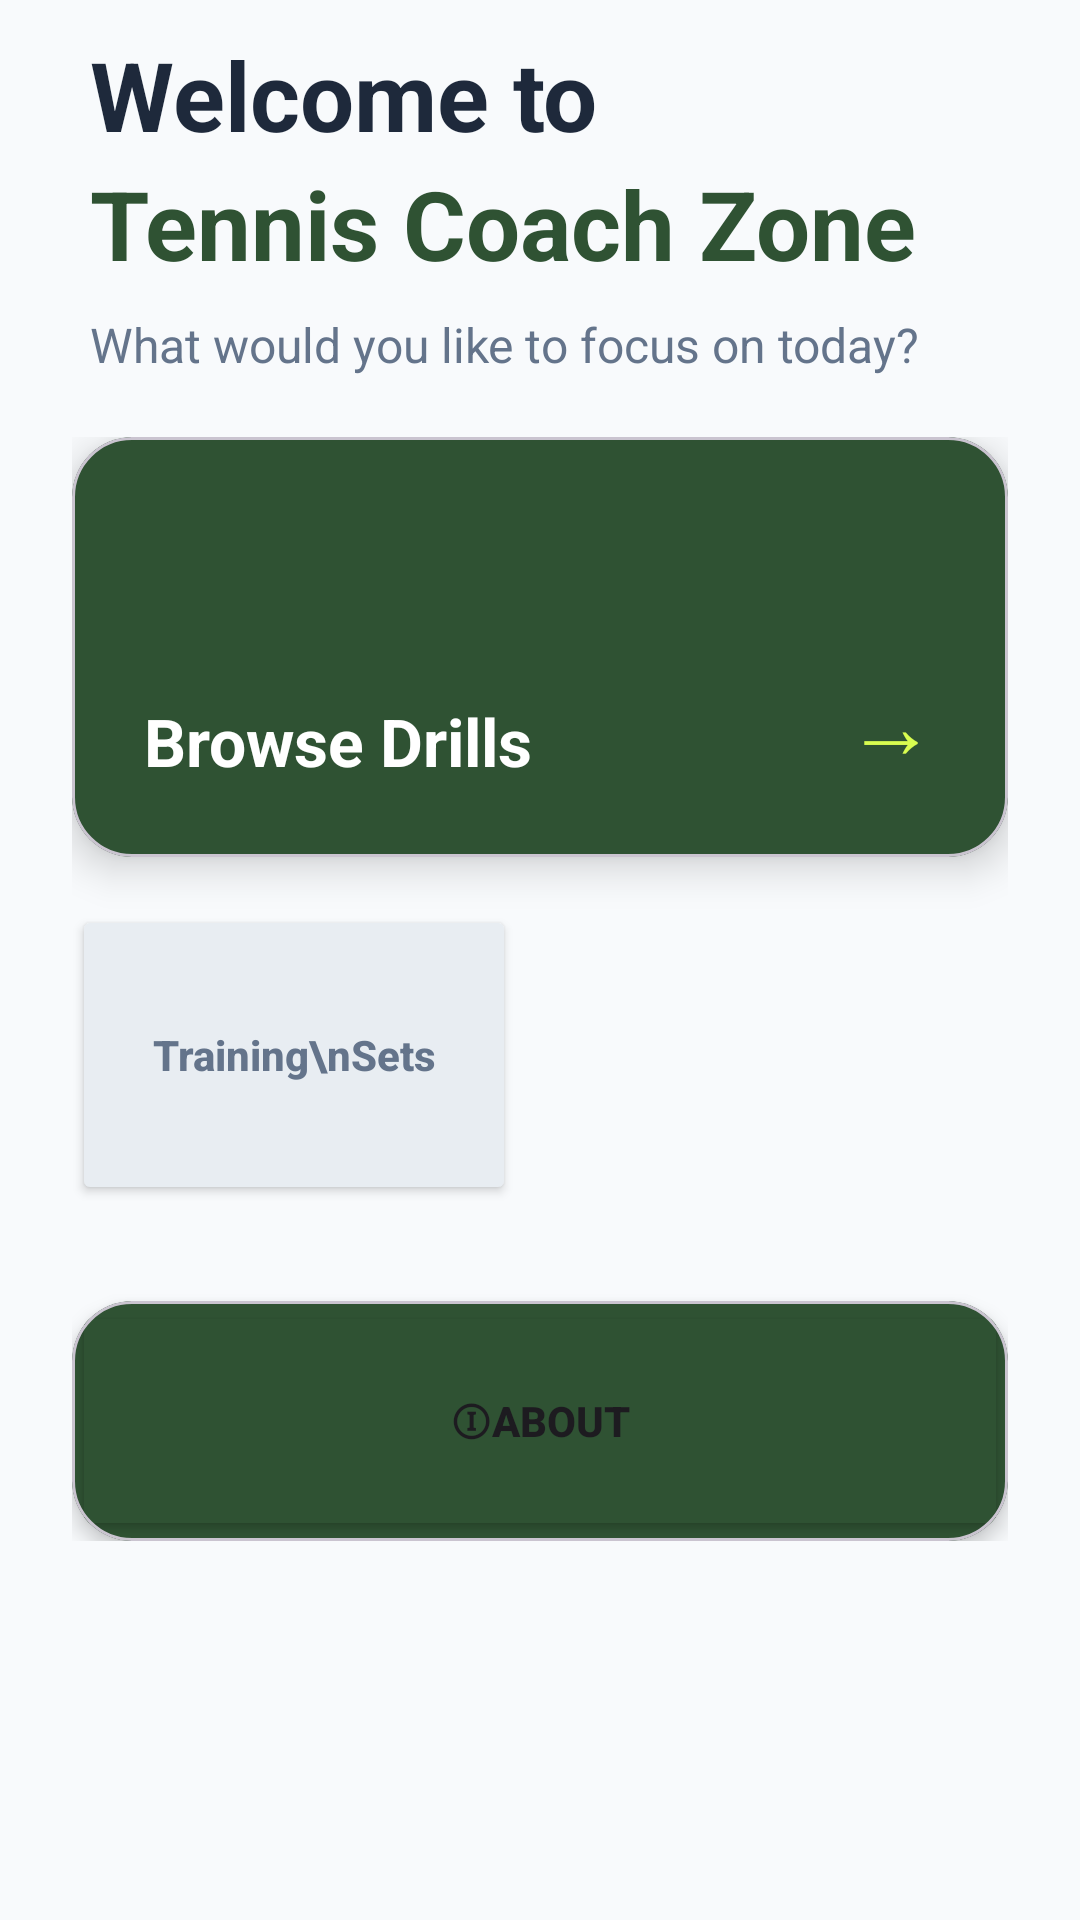

Produce the Android XML layout that renders to this screen, including the resource entries it uses.
<!-- AndroidManifest.xml: application theme Theme.MyprojectTCZ -->
<!-- res/layout/activity_main.xml -->
<?xml version="1.0" encoding="utf-8"?>
<androidx.constraintlayout.widget.ConstraintLayout xmlns:android="http://schemas.android.com/apk/res/android"
    xmlns:app="http://schemas.android.com/apk/res-auto"
    xmlns:tools="http://schemas.android.com/tools"
    android:id="@+id/main"
    android:layout_width="match_parent"
    android:layout_height="match_parent"
    android:background="@color/background_light"
    tools:context=".screens.MainActivity">

    <LinearLayout
        android:id="@+id/welcomeSection"
        android:layout_width="match_parent"
        android:layout_height="wrap_content"
        android:orientation="vertical"
        android:paddingHorizontal="30dp"
        android:paddingTop="10dp"
        android:paddingBottom="20dp"
        app:layout_constraintTop_toTopOf="parent">

        <TextView
            android:layout_width="wrap_content"
            android:layout_height="wrap_content"
            android:text="Welcome to"
            android:textSize="32sp"
            android:textStyle="bold"
            android:textColor="@color/text_dark"/>

        <TextView
            android:id="@+id/coteret"
            android:layout_width="wrap_content"
            android:layout_height="wrap_content"
            android:text="Tennis Coach Zone"
            android:textSize="32sp"
            android:textStyle="bold"
            android:textColor="@color/tennis_primary"/>

        <TextView
            android:id="@+id/textView2"
            android:layout_width="wrap_content"
            android:layout_height="wrap_content"
            android:layout_marginTop="8dp"
            android:text="What would you like to focus on today?"
            android:textColor="@color/text_secondary"
            android:textSize="16sp"/>
    </LinearLayout>

    <ScrollView
        android:layout_width="match_parent"
        android:layout_height="0dp"
        app:layout_constraintTop_toBottomOf="@id/welcomeSection"
        app:layout_constraintBottom_toBottomOf="parent">

        <LinearLayout
            android:layout_width="match_parent"
            android:layout_height="wrap_content"
            android:orientation="vertical"
            android:paddingHorizontal="24dp"
            android:paddingBottom="80dp">

            <com.google.android.material.card.MaterialCardView
                android:id="@+id/drillsB"
                android:layout_width="match_parent"
                android:layout_height="140dp"
                android:layout_marginBottom="16dp"
                android:clickable="true"
                android:focusable="true"
                app:cardBackgroundColor="@color/tennis_primary"
                app:cardCornerRadius="20dp"
                app:cardElevation="8dp">

                <RelativeLayout
                    android:layout_width="match_parent"
                    android:layout_height="match_parent"
                    android:padding="24dp">

                    <ImageView
                        android:layout_width="40dp"
                        android:layout_height="40dp"
                        android:src="@drawable/tczlogo"
                        app:tint="@color/white"
                        android:background="@drawable/ic_launcher_background"
                        android:backgroundTint="#30FFFFFF"
                        android:padding="8dp"/>

                    <TextView
                        android:layout_width="wrap_content"
                        android:layout_height="wrap_content"
                        android:layout_alignParentBottom="true"
                        android:text="Browse Drills"
                        android:textColor="@color/white"
                        android:textSize="22sp"
                        android:textStyle="bold"/>

                    <TextView
                        android:layout_width="wrap_content"
                        android:layout_height="wrap_content"
                        android:layout_alignParentBottom="true"
                        android:layout_alignParentEnd="true"
                        android:text="→"
                        android:textColor="@color/tennis_accent"
                        android:textSize="30sp"/>
                </RelativeLayout>
            </com.google.android.material.card.MaterialCardView>

            <com.google.android.material.card.MaterialCardView
                android:id="@+id/chatsB"
                android:layout_width="match_parent"
                android:layout_height="120dp"
                android:layout_marginBottom="16dp"
                android:clickable="true"
                android:focusable="true"
                app:cardBackgroundColor="@color/white"
                app:cardCornerRadius="20dp"
                app:cardElevation="4dp"
                android:visibility="gone">

                <RelativeLayout
                    android:layout_width="match_parent"
                    android:layout_height="match_parent"
                    android:padding="24dp">

                    <TextView
                        android:layout_width="wrap_content"
                        android:layout_height="wrap_content"
                        android:layout_alignParentBottom="true"
                        android:text="Chats"
                        android:textColor="@color/text_dark"
                        android:textSize="22sp"
                        android:textStyle="bold"/>

                    <TextView
                        android:layout_width="wrap_content"
                        android:layout_height="wrap_content"
                        android:layout_alignParentBottom="true"
                        android:layout_alignParentEnd="true"
                        android:text="→"
                        android:textColor="#E2E8F0"
                        android:textSize="30sp"/>
                </RelativeLayout>
            </com.google.android.material.card.MaterialCardView>

            <LinearLayout
                android:layout_width="match_parent"
                android:layout_height="wrap_content"
                android:orientation="horizontal"
                android:baselineAligned="false"
                android:layout_marginBottom="16dp">

                <LinearLayout
                    android:layout_width="0dp"
                    android:layout_height="wrap_content"
                    android:layout_weight="1"
                    android:layout_marginEnd="8dp">

                    <Button
                        android:id="@+id/tsetsB"
                        android:layout_width="match_parent"
                        android:layout_height="100dp"
                        android:backgroundTint="#E8EDF2"
                        android:textColor="@color/text_secondary"
                        android:text="Training\nSets"
                        android:textSize="14sp"
                        android:textAllCaps="false"
                        android:textStyle="bold"
                        app:cornerRadius="20dp"/>
                </LinearLayout>

                <LinearLayout
                    android:layout_width="0dp"
                    android:layout_height="wrap_content"
                    android:layout_weight="1"
                    android:layout_marginStart="8dp">

                    <Button
                        android:id="@+id/adminBtn"
                        android:layout_width="match_parent"
                        android:layout_height="100dp"
                        android:backgroundTint="#E8EDF2"
                        android:textColor="#FF5722"
                        android:text="Admin\nZone"
                        android:textSize="14sp"
                        android:textAllCaps="false"
                        android:textStyle="bold"
                        app:cornerRadius="20dp"
                        android:visibility="gone"/>
                </LinearLayout>
            </LinearLayout>

            <com.google.android.material.card.MaterialCardView
                android:id="@+id/aboutBtn"
                android:layout_width="match_parent"
                android:layout_height="80dp"
                android:layout_marginTop="16dp"
                android:clickable="true"
                android:focusable="true"
                app:cardBackgroundColor="@color/tennis_primary"
                app:cardCornerRadius="20dp"
                app:cardElevation="4dp">


                <Button
                    android:id="@+id/toOdotBtn"
                    android:layout_width="match_parent"
                    android:layout_height="match_parent"
                    android:text="ⓘAbout"
                    android:textSize="14sp"
                    android:textStyle="bold"
                    android:backgroundTint="@color/tennis_primary"/>

            </com.google.android.material.card.MaterialCardView>

        </LinearLayout>
    </ScrollView>

</androidx.constraintlayout.widget.ConstraintLayout>
<!-- resources referenced by this layout -->
<resources>
  <color name="background_light">#F8FAFC</color>
  <color name="tennis_accent">#D9FD50</color>
  <color name="tennis_primary">#2F5233</color>
  <color name="text_dark">#1E293B</color>
  <color name="text_secondary">#64748B</color>
  <color name="white">#FFFFFFFF</color>
  <style name="Theme.MyprojectTCZ" parent="Base.Theme.MyprojectTCZ" />
  <style name="Base.Theme.MyprojectTCZ" parent="Theme.Material3.DayNight.NoActionBar">
          
          
      </style>
</resources>
